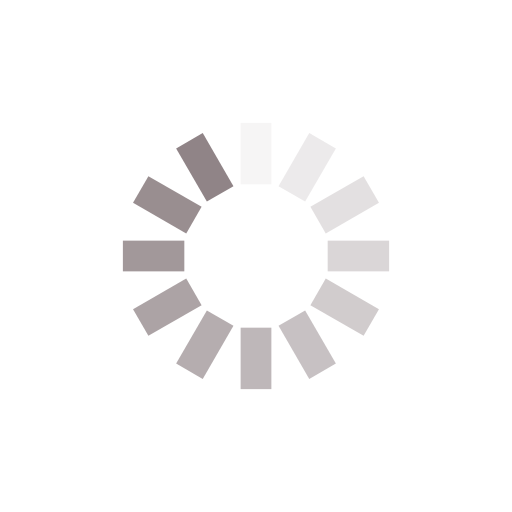
t = 0.00 s
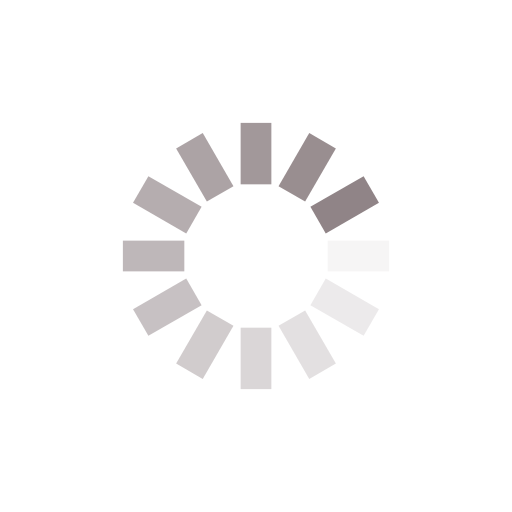
t = 0.25 s
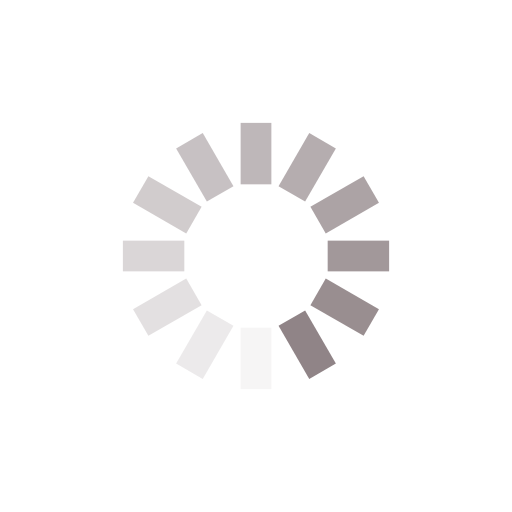
t = 0.50 s
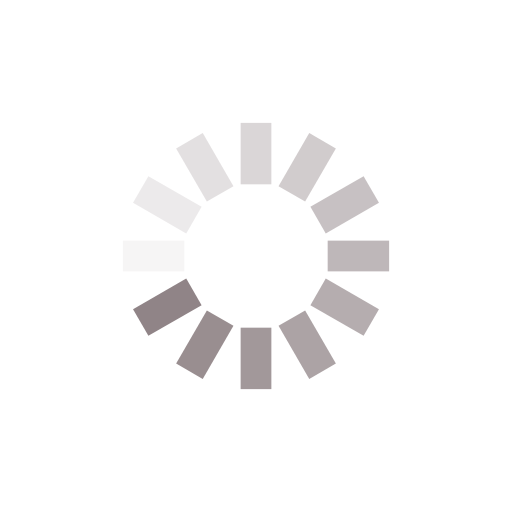
t = 0.75 s

The animated SVG that drew these frames (rendered in a browser with its animation timeline set to each time). Animation: 12 SMIL elements (animate=12); one cycle of 1.00 s, repeats indefinitely.

<?xml version="1.0" encoding="utf-8"?>
<svg xmlns="http://www.w3.org/2000/svg" xmlns:xlink="http://www.w3.org/1999/xlink" style="margin: auto; background: none; display: block; shape-rendering: auto;" width="200px" height="200px" viewBox="0 0 100 100" preserveAspectRatio="xMidYMid">
<g transform="rotate(0 50 50)">
  <rect x="47" y="24" rx="0" ry="0" width="6" height="12" fill="#908487">
    <animate attributeName="opacity" values="1;0" keyTimes="0;1" dur="1s" begin="-0.9166666666666666s" repeatCount="indefinite"></animate>
  </rect>
</g><g transform="rotate(30 50 50)">
  <rect x="47" y="24" rx="0" ry="0" width="6" height="12" fill="#908487">
    <animate attributeName="opacity" values="1;0" keyTimes="0;1" dur="1s" begin="-0.8333333333333334s" repeatCount="indefinite"></animate>
  </rect>
</g><g transform="rotate(60 50 50)">
  <rect x="47" y="24" rx="0" ry="0" width="6" height="12" fill="#908487">
    <animate attributeName="opacity" values="1;0" keyTimes="0;1" dur="1s" begin="-0.75s" repeatCount="indefinite"></animate>
  </rect>
</g><g transform="rotate(90 50 50)">
  <rect x="47" y="24" rx="0" ry="0" width="6" height="12" fill="#908487">
    <animate attributeName="opacity" values="1;0" keyTimes="0;1" dur="1s" begin="-0.6666666666666666s" repeatCount="indefinite"></animate>
  </rect>
</g><g transform="rotate(120 50 50)">
  <rect x="47" y="24" rx="0" ry="0" width="6" height="12" fill="#908487">
    <animate attributeName="opacity" values="1;0" keyTimes="0;1" dur="1s" begin="-0.5833333333333334s" repeatCount="indefinite"></animate>
  </rect>
</g><g transform="rotate(150 50 50)">
  <rect x="47" y="24" rx="0" ry="0" width="6" height="12" fill="#908487">
    <animate attributeName="opacity" values="1;0" keyTimes="0;1" dur="1s" begin="-0.5s" repeatCount="indefinite"></animate>
  </rect>
</g><g transform="rotate(180 50 50)">
  <rect x="47" y="24" rx="0" ry="0" width="6" height="12" fill="#908487">
    <animate attributeName="opacity" values="1;0" keyTimes="0;1" dur="1s" begin="-0.4166666666666667s" repeatCount="indefinite"></animate>
  </rect>
</g><g transform="rotate(210 50 50)">
  <rect x="47" y="24" rx="0" ry="0" width="6" height="12" fill="#908487">
    <animate attributeName="opacity" values="1;0" keyTimes="0;1" dur="1s" begin="-0.3333333333333333s" repeatCount="indefinite"></animate>
  </rect>
</g><g transform="rotate(240 50 50)">
  <rect x="47" y="24" rx="0" ry="0" width="6" height="12" fill="#908487">
    <animate attributeName="opacity" values="1;0" keyTimes="0;1" dur="1s" begin="-0.25s" repeatCount="indefinite"></animate>
  </rect>
</g><g transform="rotate(270 50 50)">
  <rect x="47" y="24" rx="0" ry="0" width="6" height="12" fill="#908487">
    <animate attributeName="opacity" values="1;0" keyTimes="0;1" dur="1s" begin="-0.16666666666666666s" repeatCount="indefinite"></animate>
  </rect>
</g><g transform="rotate(300 50 50)">
  <rect x="47" y="24" rx="0" ry="0" width="6" height="12" fill="#908487">
    <animate attributeName="opacity" values="1;0" keyTimes="0;1" dur="1s" begin="-0.08333333333333333s" repeatCount="indefinite"></animate>
  </rect>
</g><g transform="rotate(330 50 50)">
  <rect x="47" y="24" rx="0" ry="0" width="6" height="12" fill="#908487">
    <animate attributeName="opacity" values="1;0" keyTimes="0;1" dur="1s" begin="0s" repeatCount="indefinite"></animate>
  </rect>
</g>
<!-- [ldio] generated by https://loading.io/ --></svg>
